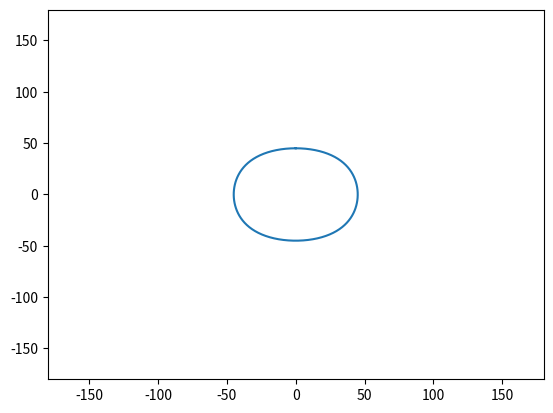

Python code for this plot:
import numpy as np
import matplotlib.pyplot as plt

deltas = 0.0 #rad
Ls = 0.0 #rad
swath = 45*np.pi/180.0

az_deg = np.linspace(0,180,100)
az_rad = az_deg * np.pi/180.0

cosdtprime = np.cos(swath)*np.sin(deltas)+np.sin(swath)*np.cos(deltas)*np.cos(az_rad)
dtprime = np.arccos(cosdtprime)
dt = 90.0 - dtprime * 180.0/np.pi

dt_rad = dt*np.pi/180.0

cosdL = (np.cos(swath)-np.sin(deltas)*np.sin(dt_rad))/(np.cos(deltas)*np.cos(dt_rad))

dL = np.arccos(cosdL)*180/np.pi

dt_all = np.hstack((dt,dt[-1::-1]))
Lt_all = np.hstack((Ls-dL,Ls+dL))

plt.plot(Lt_all,dt_all)
plt.xlim([-180,180])
plt.ylim([-180,180])

plt.show()
